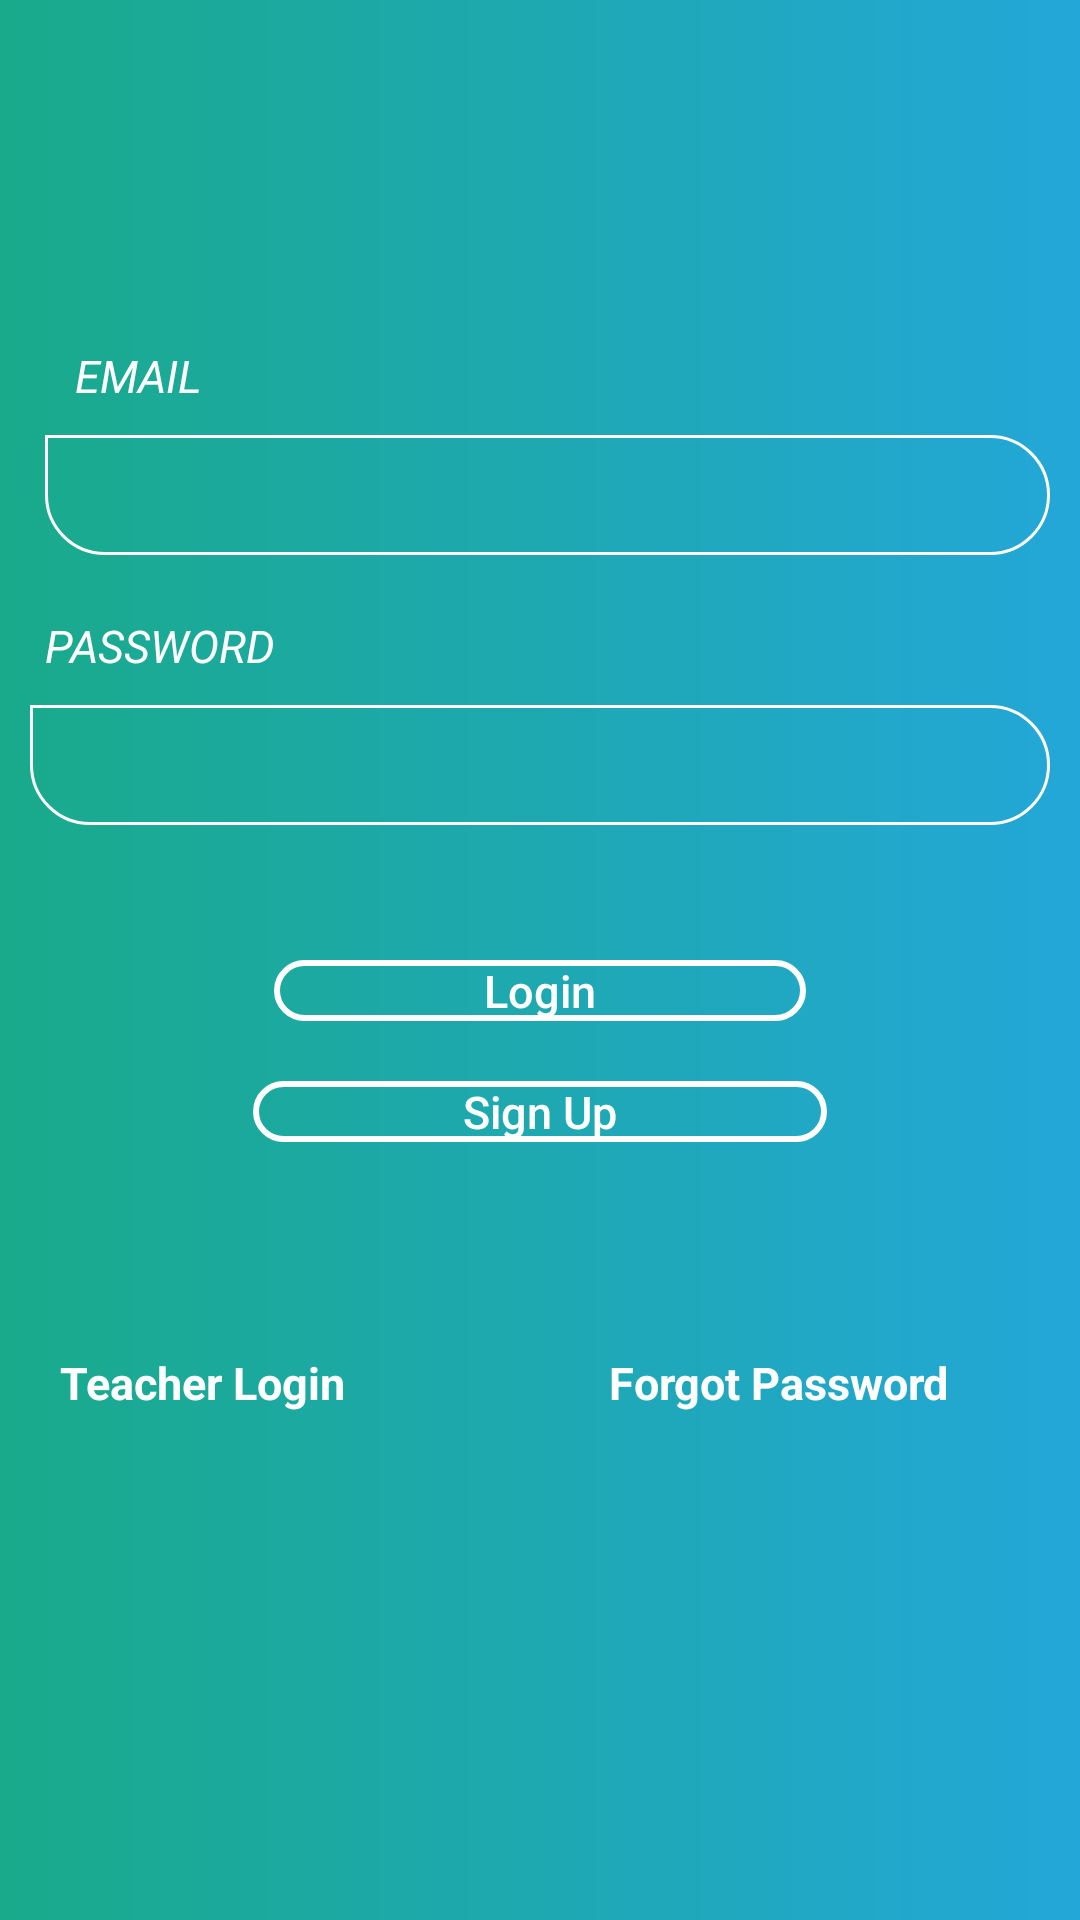

Layout XML and referenced resources for this Android screen:
<!-- AndroidManifest.xml: application theme AppTheme -->
<!-- res/layout/content_main.xml -->
<?xml version="1.0" encoding="utf-8"?>
<LinearLayout xmlns:android="http://schemas.android.com/apk/res/android"
    xmlns:app="http://schemas.android.com/apk/res-auto"
    xmlns:tools="http://schemas.android.com/tools"
    android:layout_width="match_parent"
    android:layout_height="match_parent"
    android:orientation="vertical"
    style="Theme1"
    android:background="@drawable/grad_bg"
    android:theme="@style/ThemeOverlay.AppCompat.Light"
    app:layout_behavior="@string/appbar_scrolling_view_behavior"
    tools:context="com.example.android.imagetest.MainActivity"
    tools:showIn="@layout/activity_main">

    <ImageView
        android:padding="20dp"
        android:layout_marginTop="10dp"
        android:id="@+id/imageView2"
        android:layout_width="100dp"
        android:layout_height="100dp"
        app:srcCompat="@drawable/oge"
        android:layout_gravity="center"/>


<LinearLayout
    android:padding="5dp"
    android:layout_marginLeft="10dp"
    android:layout_width="match_parent"
    android:layout_height="wrap_content"
    android:orientation="vertical">



    <TextView
        android:layout_marginLeft="10dp"
        android:id="@+id/textView"
        android:layout_width="76dp"
        android:layout_height="25dp"
        android:text="EMAIL"
        android:textColor="@android:color/white"
        android:textSize="15sp"
        android:textStyle="italic" />

    <EditText
        android:id="@+id/editTextEmail"
        android:layout_marginRight="5dp"
        android:layout_width="match_parent"
        android:layout_height="40dp"
        android:layout_marginTop="5dp"
        android:background="@drawable/et_bg"
        android:fontFamily="sans-serif-light"
        android:paddingLeft="15dp"
        android:paddingRight="15dp"
        android:textColor="@color/white"
        android:textSize="15sp" />

    </LinearLayout>


    <LinearLayout
        android:padding="5dp"
        android:layout_width="match_parent"
        android:layout_height="wrap_content"
        android:layout_marginTop="10dp"
        android:orientation="vertical">



        <TextView
            android:layout_marginLeft="10dp"
            android:id="@+id/textViewPassword"
            android:layout_width="86dp"
            android:layout_height="25dp"
            android:text="PASSWORD"
            android:textColor="@android:color/white"
            android:textSize="15sp"
            android:textStyle="italic" />

        <EditText
            android:id="@+id/editTextPassword"
            android:layout_width="match_parent"
            android:layout_marginRight="5dp"
            android:layout_height="40dp"
            android:layout_marginTop="5dp"
            android:layout_marginLeft="5dp"
            android:background="@drawable/et_bg"
            android:fontFamily="sans-serif-light"
            android:paddingLeft="15dp"
            android:paddingRight="15dp"
            android:textColor="@color/white"
            android:textSize="15sp" />

    </LinearLayout>
    <TextView
        android:id="@+id/logintext1"
        android:layout_centerHorizontal="true"
        android:layout_marginTop="40dp"
        android:background="@drawable/btn_bg"
        android:fontFamily="sans-serif-medium"
        android:paddingLeft="70dp"
        android:paddingRight="70dp"
        android:layout_gravity="center"
        android:layout_width="wrap_content"
        android:layout_height="wrap_content"
        android:text="@string/login"
        android:textColor="@android:color/white"
        android:textSize="15sp" />



    <TextView
        android:layout_marginTop="20dp"
        android:layout_gravity="center"
        android:id="@+id/signUpButton"
        android:layout_width="wrap_content"
        android:layout_height="wrap_content"
        android:text="@string/sign_up"
        android:textColor="@android:color/white"
        android:textSize="15sp"
        android:layout_marginBottom="50dp"
        android:layout_centerHorizontal="true"
        android:background="@drawable/btn_bg"
        android:fontFamily="sans-serif-medium"
        android:paddingLeft="70dp"
        android:paddingRight="70dp"/>

    <LinearLayout
        android:padding="20dp"
        android:layout_gravity="bottom"
        android:layout_width="match_parent"
        android:layout_height="wrap_content"
        android:orientation="horizontal">

        <TextView
            android:layout_gravity="left"
            android:layout_marginRight="20dp"
            android:id="@+id/teacherLogin"
            android:layout_width="143dp"
            android:layout_height="26dp"
            android:text="@string/teacher_login"
            android:textColor="@android:color/white"
            android:textSize="15sp"
            android:textStyle="bold"/>

        <TextView
            android:layout_gravity="right"
            android:id="@+id/fogotPassword"
            android:layout_width="157dp"
            android:layout_height="29dp"
            android:text="@string/forgot_password"
            android:textColor="@android:color/white"
            android:textSize="15sp"
            android:textStyle="bold"
            android:layout_marginLeft="20dp"/>

    </LinearLayout>

</LinearLayout>
<!-- res/layout/activity_main.xml (included above) -->
<?xml version="1.0" encoding="utf-8"?>
<android.support.design.widget.CoordinatorLayout xmlns:android="http://schemas.android.com/apk/res/android"
    xmlns:app="http://schemas.android.com/apk/res-auto"
    xmlns:tools="http://schemas.android.com/tools"
    android:layout_width="match_parent"
    android:layout_height="match_parent"
    tools:context="com.example.android.imagetest.MainActivity">

    <android.support.design.widget.AppBarLayout
        android:layout_width="match_parent"
        android:layout_height="wrap_content"
        android:theme="@style/AppTheme.AppBarOverlay">

        <android.support.v7.widget.Toolbar
            android:id="@+id/toolbar"
            android:layout_width="match_parent"
            android:layout_height="?attr/actionBarSize"
            android:background="?attr/colorPrimary"
            app:popupTheme="@style/AppTheme.PopupOverlay" />

    </android.support.design.widget.AppBarLayout>

    <include layout="@layout/content_main" />


</android.support.design.widget.CoordinatorLayout>
<!-- resources referenced by this layout -->
<resources>
  <color name="white">#FFFFFF</color>
  <!-- drawable btn_bg (drawable) -->
  <?xml version="1.0" encoding="utf-8"?>
  <shape xmlns:android="http://schemas.android.com/apk/res/android">
  
  <corners android:bottomLeftRadius="20dp"
      android:bottomRightRadius="20dp"
      android:topLeftRadius="20dp"
      android:topRightRadius="20dp"/>
  
      <stroke android:width="2dp"
          android:color="@android:color/white"/>
  
  </shape>
  <!-- drawable et_bg (drawable) -->
  <?xml version="1.0" encoding="utf-8"?>
  <shape xmlns:android="http://schemas.android.com/apk/res/android"
      android:shape="rectangle">
  
  
      <corners
          android:bottomLeftRadius="20dp"
          android:bottomRightRadius="20dp"
          android:topLeftRadius="0dp"
          android:topRightRadius="20dp" />
  
  
      <stroke
          android:width="1dp"
          android:color="@android:color/white" />
  
  
  </shape>
  <!-- drawable grad_bg (drawable) -->
  <?xml version="1.0" encoding="utf-8"?>
  <shape xmlns:android="http://schemas.android.com/apk/res/android"
      android:shape="rectangle">
  
      <gradient
          android:angle="0"
          android:endColor="@color/gradStop"
          android:startColor="@color/gradStart"
          android:type="linear" />
  
  </shape>
  <!-- drawable oge: png bitmap (drawable, 15990 bytes) -->
  <string name="forgot_password">Forgot Password</string>
  <string name="login">Login</string>
  <string name="sign_up">Sign Up</string>
  <string name="teacher_login">Teacher Login</string>
  <style name="AppTheme.AppBarOverlay" parent="ThemeOverlay.AppCompat.Dark" />
  <style name="AppTheme.PopupOverlay" parent="ThemeOverlay.AppCompat.Dark" />
  <style name="AppTheme" parent="Theme.AppCompat.NoActionBar">
          
          <item name="colorPrimary">@color/colorPrimary</item>
          <item name="colorPrimaryDark">@color/colorPrimaryDark</item>
          <item name="colorAccent">@color/colorAccent</item>
      </style>
  <color name="gradStop">#23A7D8</color>
  <color name="gradStart">#19AA8B</color>
  <color name="colorPrimary">#3F51B5</color>
  <color name="colorPrimaryDark">#303F9F</color>
  <color name="colorAccent">#FF4081</color>
</resources>
